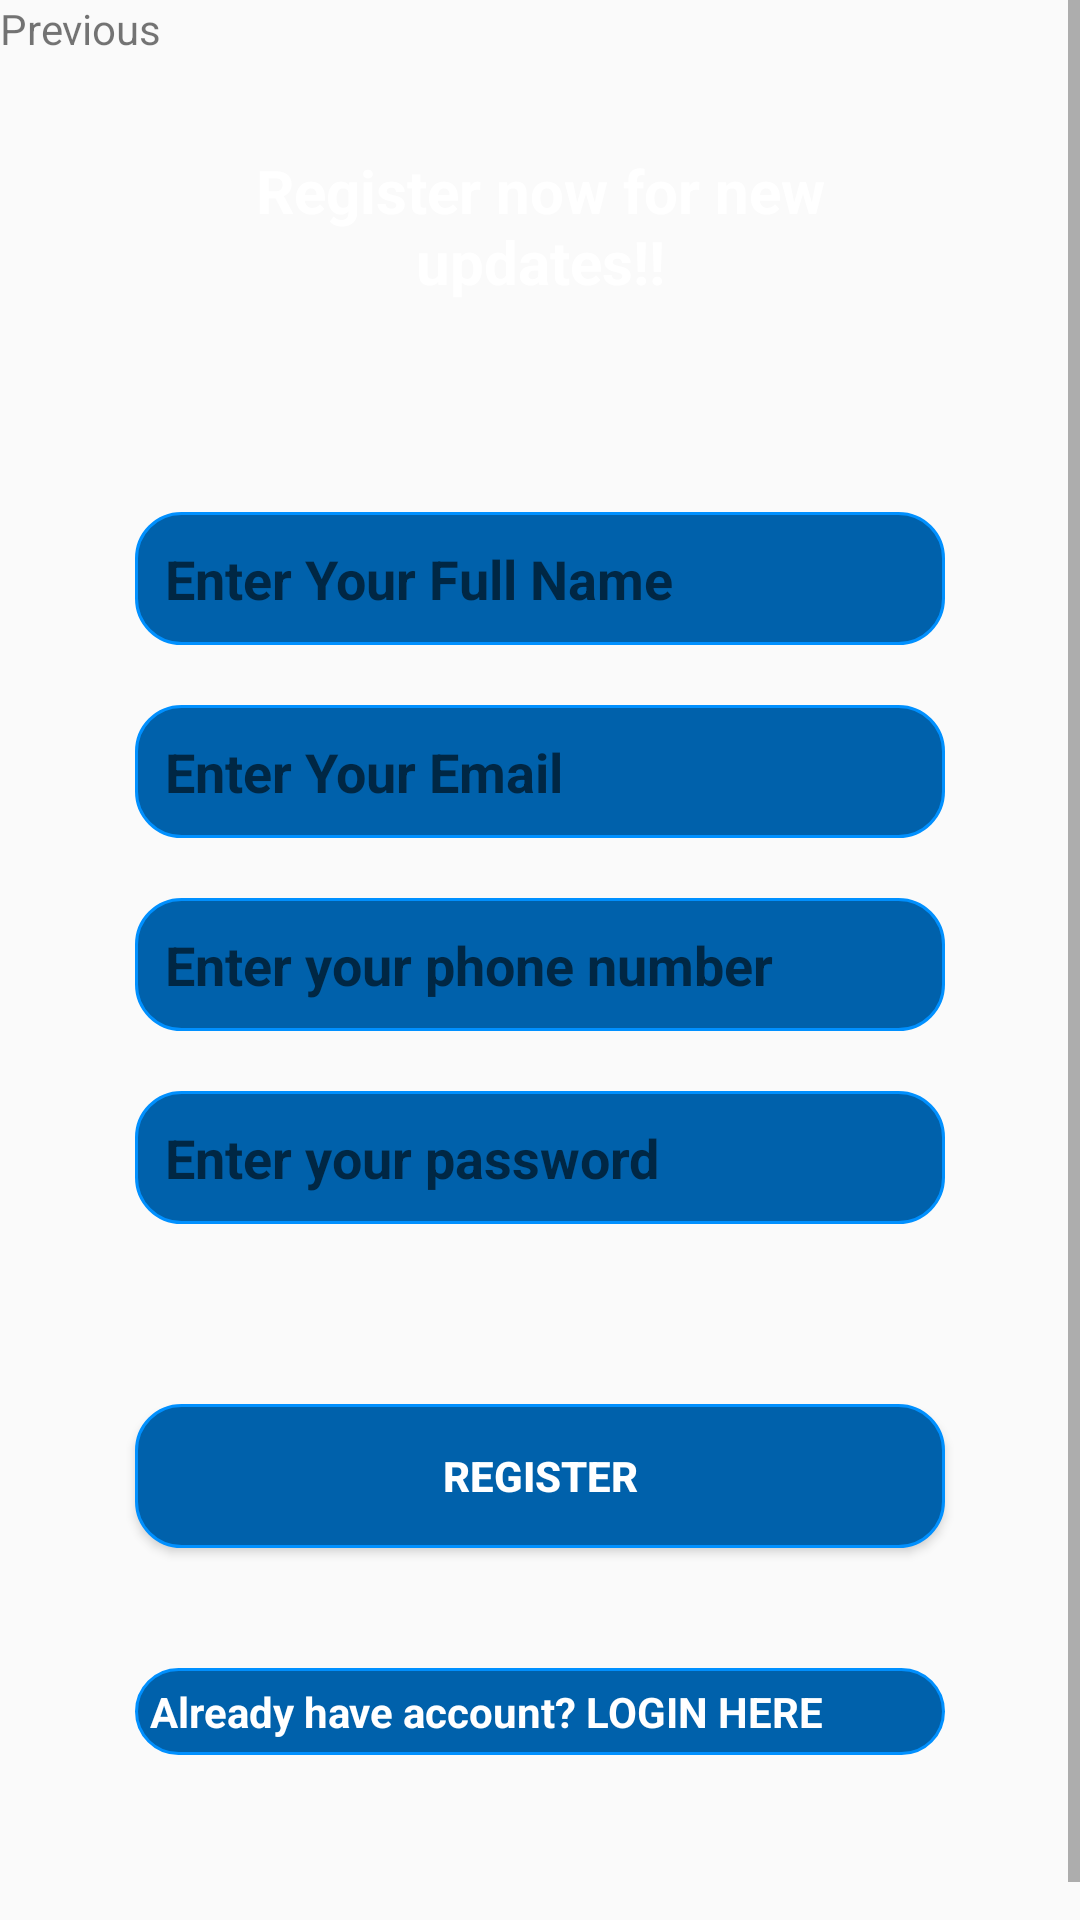

Android layout source for this screen:
<!-- AndroidManifest.xml: application theme AppTheme -->
<!-- res/layout/activity_signup.xml -->
<?xml version="1.0" encoding="utf-8"?>
<ScrollView
    xmlns:android="http://schemas.android.com/apk/res/android"
    xmlns:app="http://schemas.android.com/apk/res-auto"
    xmlns:tools="http://schemas.android.com/tools"
    android:layout_width="match_parent"
    android:layout_gravity="center"
    android:layout_height="match_parent"
    android:background="@drawable/blue_weather"
    tools:context=".signup">

    <RelativeLayout
        android:layout_width="match_parent"
        android:layout_height="match_parent"
        android:background="@drawable/blue_weather"
        tools:context=".signup">

        <TextView
            android:textSize="20dp"
            android:layout_margin="50dp"
            android:textStyle="bold"
            android:text="Register now for new updates!!"
            android:id="@+id/tvnatural"
            android:textColor="@color/colorAccent"
            android:layout_width="match_parent"
            android:gravity="center"
            android:layout_centerHorizontal="true"
            android:layout_height="wrap_content" />


        <EditText
            android:hint="Enter Your Full Name"
            android:layout_below="@id/tvnatural"
            android:id="@+id/name"
            android:layout_centerHorizontal="true"
            android:layout_width="270dp"
            android:background="@drawable/rounded_borders"
            android:layout_marginTop="20dp"
            android:textColor="@color/colorAccent"
            android:textStyle="bold"
            android:padding="10dp"
            android:layout_height="wrap_content" />

        <EditText
            android:hint="Enter Your Email"
            android:layout_below="@id/name"
            android:id="@+id/Email"
            android:layout_centerHorizontal="true"
            android:layout_width="270dp"
            android:background="@drawable/rounded_borders"
            android:layout_marginTop="20dp"
            android:textColor="@color/colorAccent"
            android:textStyle="bold"
            android:padding="10dp"
            android:inputType="textEmailAddress"
            android:layout_height="wrap_content" />
        <EditText
            android:hint="Enter your phone number"
            android:layout_below="@id/Email"
            android:id="@+id/Phone"
            android:layout_centerHorizontal="true"
            android:layout_width="270dp"
            android:inputType="phone"
            android:layout_marginTop="20dp"
            android:background="@drawable/rounded_borders"
            android:textColor="@color/colorAccent"
            android:textStyle="bold"
            android:padding="10dp"
            android:layout_height="wrap_content" />

        <EditText
            android:hint="Enter your password"
            android:layout_below="@id/Phone"
            android:id="@+id/Password"
            android:layout_centerHorizontal="true"
            android:layout_width="270dp"
            android:inputType="textPassword"
            android:layout_marginTop="20dp"
            android:background="@drawable/rounded_borders"
            android:textColor="@color/colorAccent"
            android:textStyle="bold"
            android:padding="10dp"
            android:layout_height="wrap_content" />



        <Button
            android:text="Register"
            android:layout_below="@+id/Password"
            android:id="@+id/button"
            android:layout_centerHorizontal="true"
            android:layout_width="270dp"
            android:layout_marginTop="60dp"
            android:background="@drawable/rounded_borders"
            android:textColor="@color/colorAccent"
            android:textStyle="bold"
            android:layout_height="wrap_content" />

        <TextView
            android:text="Already have account? LOGIN HERE"
            android:layout_below="@+id/button"
            android:id="@+id/textView4"
            android:layout_centerHorizontal="true"
            android:layout_width="270dp"
            android:layout_marginTop="40dp"
            android:background="@drawable/rounded_borders"
            android:textColor="@color/colorAccent"
            android:textStyle="bold"
            android:padding="5dp"
            android:layout_height="wrap_content" />
        <ProgressBar
            android:text="Create account"
            android:layout_below="@+id/textView4"
            android:id="@+id/progressBar"
            android:layout_centerHorizontal="true"
            android:layout_width="20dp"
            android:layout_marginTop="20dp"
            android:background="@drawable/rounded_borders"
            android:textColor="@color/colorAccent"
            android:textStyle="bold"
            android:visibility="invisible"
            android:layout_height="wrap_content" />

        <TextView
            android:id="@+id/textView17"
            android:layout_width="wrap_content"
            android:layout_height="wrap_content"
            android:text="Previous" />


    </RelativeLayout>

</ScrollView>
<!-- resources referenced by this layout -->
<resources>
  <color name="colorAccent">#fff</color>
  <!-- drawable rounded_borders (drawable) -->
  <?xml version="1.0" encoding="utf-8"?>
  <shape
      xmlns:android="http://schemas.android.com/apk/res/android"
      android:shape="rectangle"
      android:layout_height="wrap_content"
      android:layout_width="match_parent"
      android:padding="12dp">
      <solid android:color="@color/colorPrimaryBis" />
      <stroke
          android:width="1dp"
          android:color="@color/colorPrimary" />
      <corners
          android:bottomRightRadius="15dp"
          android:bottomLeftRadius="15dp"
          android:topLeftRadius="15dp"
          android:topRightRadius="15dp"/>
  </shape>
  <style name="AppTheme" parent="Theme.AppCompat.Light.DarkActionBar">
          
          <item name="colorPrimary">@color/colorPrimary</item>
          <item name="colorPrimaryDark">@color/colorPrimaryDark</item>
          <item name="colorAccent">@color/colorAccent</item>
      </style>
  <color name="colorPrimaryBis">#0061ab</color>
  <color name="colorPrimary">#0090ff</color>
  <color name="colorPrimaryDark">#01579a</color>
</resources>
